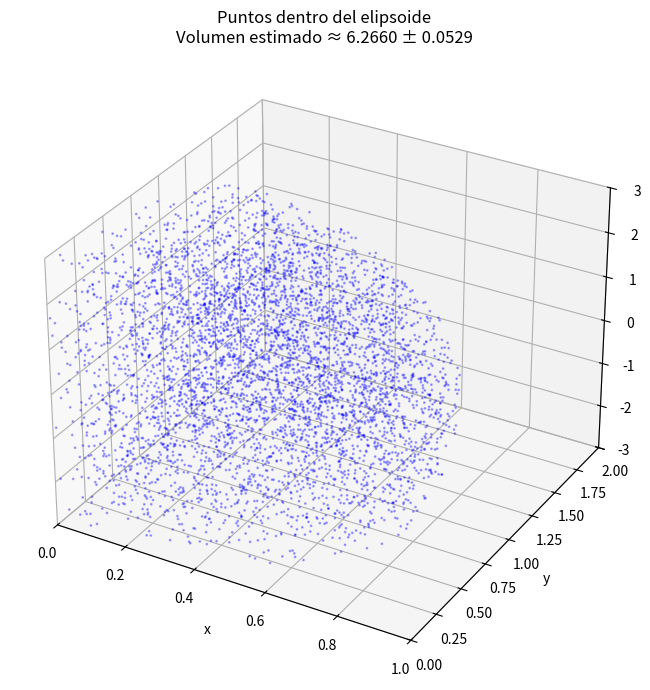

This figure's Python source:
import numpy as np
import matplotlib.pyplot as plt
from mpl_toolkits.mplot3d import Axes3D

# Parámetros
m = 10000
veces = 30
ax, bx = 0, 1    # x > 0
ay, by = 0, 2    # y > 0
az, bz = -3, 3   # z completo

sa = 0.0
saa = 0.0

# Solo guardamos los puntos de la primera iteración para graficar
px, py, pz = [], [], []

for k in range(veces):
    count = 0

    x = ax + (bx - ax) * np.random.rand(m)
    y = ay + (by - ay) * np.random.rand(m)
    z = az + (bz - az) * np.random.rand(m)

    inside = (x**2 / 1 + y**2 / 4 + z**2 / 9) <= 1
    count = np.sum(inside)

    if k == 0:
        px = x[inside]
        py = y[inside]
        pz = z[inside]

    vol_prisma = (bx - ax) * (by - ay) * (bz - az)
    vol_estimado = count * vol_prisma / m

    sa += vol_estimado
    saa += vol_estimado**2

# Promedio y desviación
prom = sa / veces
desv = np.sqrt(veces * saa - sa**2) / veces

# Gráfica 3D
fig = plt.figure(figsize=(10, 7))
ax3d = fig.add_subplot(111, projection='3d')
ax3d.scatter(px, py, pz, c='blue', s=1, alpha=0.3)
ax3d.set_title(f'Puntos dentro del elipsoide\nVolumen estimado ≈ {prom:.4f} ± {desv:.4f}')
ax3d.set_xlabel('x')
ax3d.set_ylabel('y')
ax3d.set_zlabel('z')
ax3d.set_xlim(0, 1)
ax3d.set_ylim(0, 2)
ax3d.set_zlim(-3, 3)
plt.tight_layout()
plt.show()
